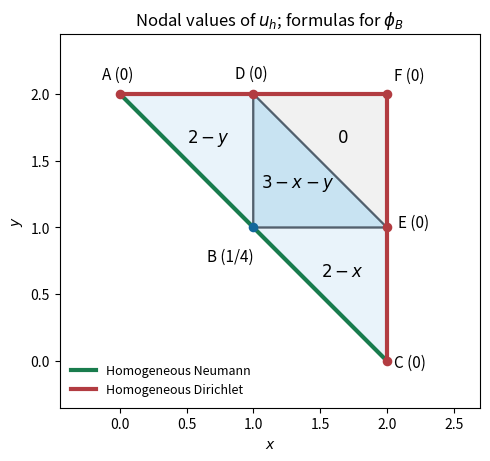

The script that saved this image:
"""Generate 2007-four-triangle-mesh.png in CWD; Python 3.14, NumPy, Matplotlib."""
import numpy as np
import matplotlib
matplotlib.use("Agg")
import matplotlib.pyplot as plt
from matplotlib.collections import PolyCollection
pts=np.array([[0,2],[1,1],[2,0],[1,2],[2,1],[2,2]],float)
cells=[[0,1,3],[1,2,4],[1,3,4],[3,4,5]]
fig,ax=plt.subplots(figsize=(5.5,4.5),facecolor="white",layout="constrained")
ax.add_collection(PolyCollection([pts[c]for c in cells],facecolors=["#e9f3fa","#e9f3fa","#c8e3f2","#f1f1f1"],edgecolors="#52606d",lw=1.5))
ax.plot([0,2],[2,0],color="#197c4d",lw=3,label="Homogeneous Neumann")
ax.plot([0,2,2],[2,2,0],color="#b23c41",lw=3,label="Homogeneous Dirichlet")
offsets=[(-.13,.11),(-.35,-.25),(.05,-.05),(-.14,.12),(.08,0),(.05,.1)]
for i,(q,d)in enumerate(zip(pts,offsets)):
 ax.scatter(*q,color="#b23c41"if i!=1 else"#12679b",s=35,zorder=5)
 ax.text(*(q+d),f"{'ABCDEF'[i]} ({'1/4'if i==1 else'0'})",fontsize=11)
for cell,label in zip(cells,["$2-y$","$2-x$","$3-x-y$","$0$"]):
 q=pts[cell].mean(axis=0);ax.text(*q,label,ha="center",va="center",fontsize=12)
ax.set(xlim=(-.45,2.7),ylim=(-.35,2.45),aspect="equal",xlabel="$x$",ylabel="$y$",title=r"Nodal values of $u_h$; formulas for $\phi_B$")
ax.legend(loc="lower left",frameon=False,fontsize=9)
fig.savefig("2007-four-triangle-mesh.png",dpi=160,facecolor="white")
